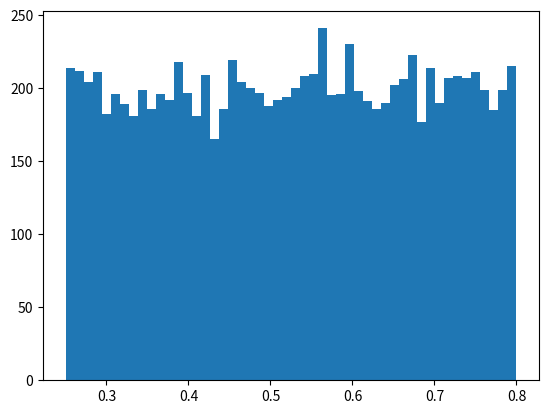

Here is the Python script that generated this plot: (Note: this script raises an exception after producing the figure.)
import matplotlib.pyplot as plt #Import the plot library
import numpy as np
%matplotlib inline 
%config InlineBackend.figure_format = 'svg'

mu=0.5
sigma=0.5

uniform_low=0.25
uniform_high=0.8


uniform = np.random.uniform(uniform_low, uniform_high, 10000)
plt.hist(uniform, 50, normed=1)

plt.savefig("uniform.svg")

plt.figure()

distro = np.random.normal(mu, sigma, 10000)/0.02
plt.hist(distro, 50, normed=1)

plt.figure()

distro2 = np.random.logistic(mu, sigma, 10000)/0.02
plt.hist(distro2, 50, normed=1)

distro = np.random.normal(mu, sigma, 10000)/0.02
plt.hist(distro, 50, normed=True)

plt.figure()
logistic_cumulative = np.random.logistic(mu, sigma, 10000)/0.02
plt.hist(logistic_cumulative, 50, normed=1, cumulative=True)
plt.savefig("logistic_cumulative.svg")

plt.figure()
distro = np.random.binomial(1, .6, 10000)/0.5
plt.hist(distro, 2 , normed=1)
plt.savefig("bernoulli.svg")

plt.figure()
distro = np.random.binomial(100, .6, 10000)/0.5
plt.hist(distro, 100 , normed=1)
plt.savefig("binomial.svg")